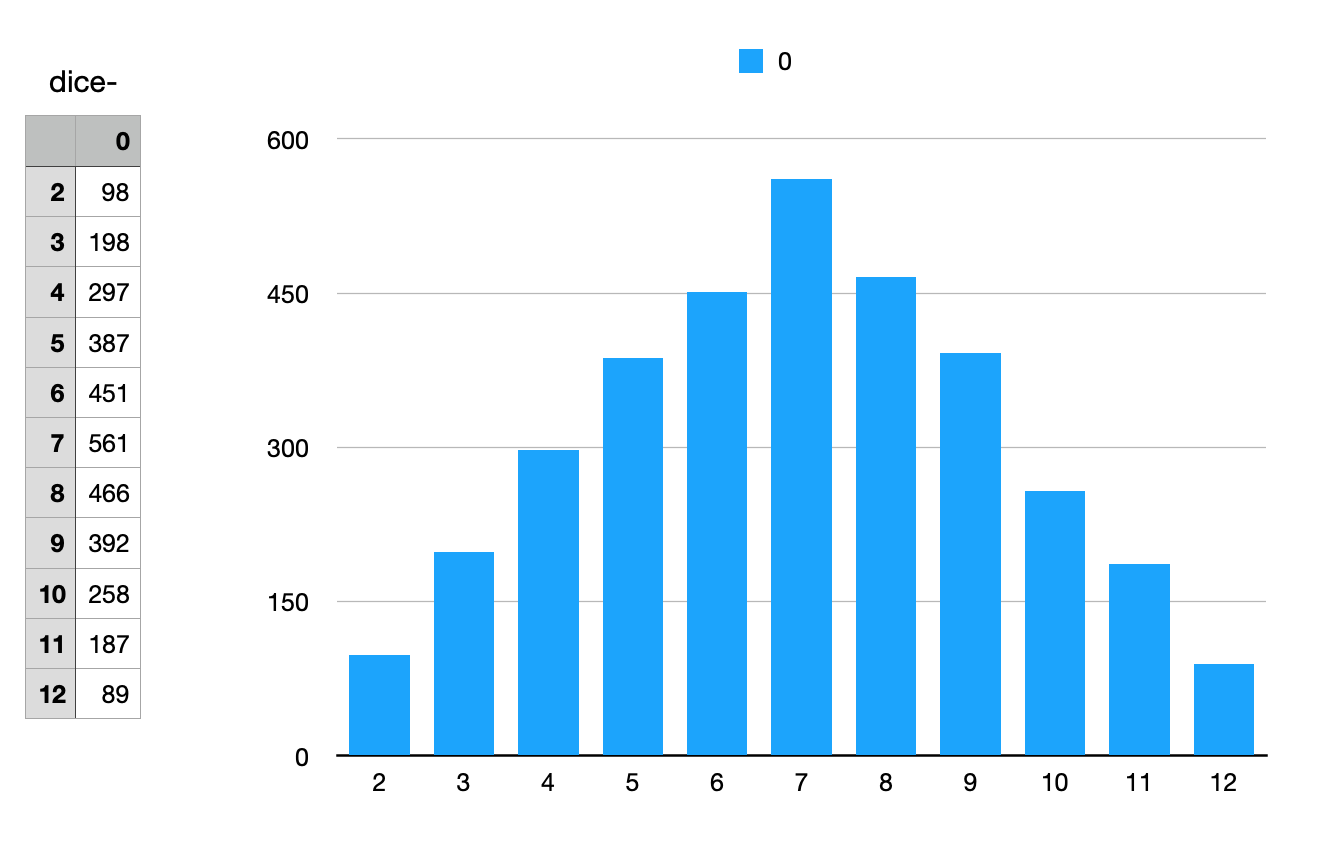

The data file committed next to this chart (first rows):
, 0
2, 98
3, 198
4, 297
5, 387
6, 451
7, 561
8, 466
9, 392
10, 258
11, 187
12, 89
